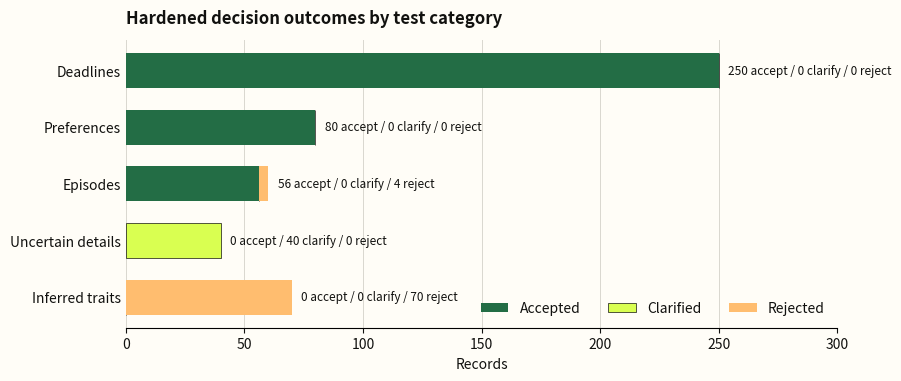
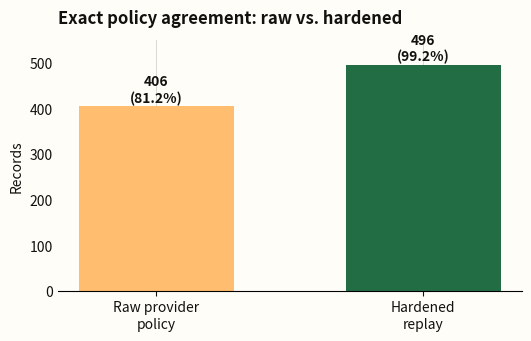
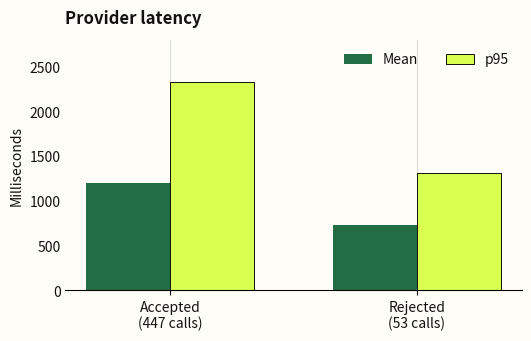

Write the Python code that produced these figures, in order.
"""Create the static figures embedded in the persisted Sarvam evaluation report."""

from pathlib import Path

import matplotlib.pyplot as plt
import numpy as np


OUT = Path("output/evaluation/figures")
OUT.mkdir(parents=True, exist_ok=True)

INK = "#11110F"
GREEN = "#236D45"
LIME = "#D9FF51"
ORANGE = "#FFBD6F"
PAPER = "#FFFDF7"


def base_axes(ax: plt.Axes) -> None:
    ax.set_facecolor(PAPER)
    ax.spines[["top", "right", "left"]].set_visible(False)
    ax.grid(axis="x", color="#D9D7CF", linewidth=0.7, zorder=0)
    ax.tick_params(axis="y", length=0, colors=INK)
    ax.tick_params(axis="x", colors=INK)


def category_outcomes() -> None:
    labels = ["Deadlines", "Preferences", "Episodes", "Uncertain details", "Inferred traits"]
    accepted = np.array([250, 80, 56, 0, 0])
    clarified = np.array([0, 0, 0, 40, 0])
    rejected = np.array([0, 0, 4, 0, 70])
    positions = np.arange(len(labels))

    fig, ax = plt.subplots(figsize=(8.9, 3.7), layout="constrained")
    fig.patch.set_facecolor(PAPER)
    ax.barh(positions, accepted, color=GREEN, height=0.62, label="Accepted", zorder=2)
    ax.barh(positions, clarified, left=accepted, color=LIME, edgecolor=INK, linewidth=0.5, height=0.62, label="Clarified", zorder=2)
    ax.barh(positions, rejected, left=accepted + clarified, color=ORANGE, height=0.62, label="Rejected", zorder=2)
    for y, accept, clarify, reject in zip(positions, accepted, clarified, rejected, strict=True):
        ax.text(accept + clarify + reject + 4, y, f"{accept} accept / {clarify} clarify / {reject} reject", va="center", color=INK, fontsize=8.5)
    ax.set_yticks(positions, labels)
    ax.invert_yaxis()
    ax.set_xlim(0, 300)
    ax.set_xlabel("Records", color=INK)
    ax.set_title("Hardened decision outcomes by test category", loc="left", weight="bold", color=INK, pad=12)
    base_axes(ax)
    ax.legend(ncols=3, frameon=False, loc="lower right", labelcolor=INK)
    fig.savefig(OUT / "category_outcomes.png", dpi=220, facecolor=PAPER)
    plt.close(fig)


def policy_match() -> None:
    labels = ["Raw provider\npolicy", "Hardened\nreplay"]
    values = [406, 496]
    fig, ax = plt.subplots(figsize=(5.2, 3.3), layout="constrained")
    fig.patch.set_facecolor(PAPER)
    bars = ax.bar(labels, values, color=[ORANGE, GREEN], width=0.58, zorder=2)
    for bar, value in zip(bars, values, strict=True):
        ax.text(bar.get_x() + bar.get_width() / 2, value + 8, f"{value}\n({value / 5:.1f}%)", ha="center", color=INK, weight="bold")
    ax.set_ylim(0, 550)
    ax.set_ylabel("Records", color=INK)
    ax.set_title("Exact policy agreement: raw vs. hardened", loc="left", weight="bold", color=INK, pad=12)
    base_axes(ax)
    fig.savefig(OUT / "policy_match.png", dpi=220, facecolor=PAPER)
    plt.close(fig)


def latency_comparison() -> None:
    labels = ["Accepted\n(447 calls)", "Rejected\n(53 calls)"]
    averages = [1202.63, 734.25]
    p95 = [2331.9, 1307.4]
    positions = np.arange(len(labels))
    width = 0.34
    fig, ax = plt.subplots(figsize=(5.2, 3.3), layout="constrained")
    fig.patch.set_facecolor(PAPER)
    ax.bar(positions - width / 2, averages, width, color=GREEN, label="Mean", zorder=2)
    ax.bar(positions + width / 2, p95, width, color=LIME, edgecolor=INK, linewidth=0.7, label="p95", zorder=2)
    ax.set_xticks(positions, labels)
    ax.set_ylim(0, 2800)
    ax.set_ylabel("Milliseconds", color=INK)
    ax.set_title("Provider latency", loc="left", weight="bold", color=INK, pad=12)
    base_axes(ax)
    ax.legend(ncols=2, frameon=False, loc="upper right", labelcolor=INK)
    fig.savefig(OUT / "latency_comparison.png", dpi=220, facecolor=PAPER)
    plt.close(fig)


if __name__ == "__main__":
    category_outcomes()
    policy_match()
    latency_comparison()
